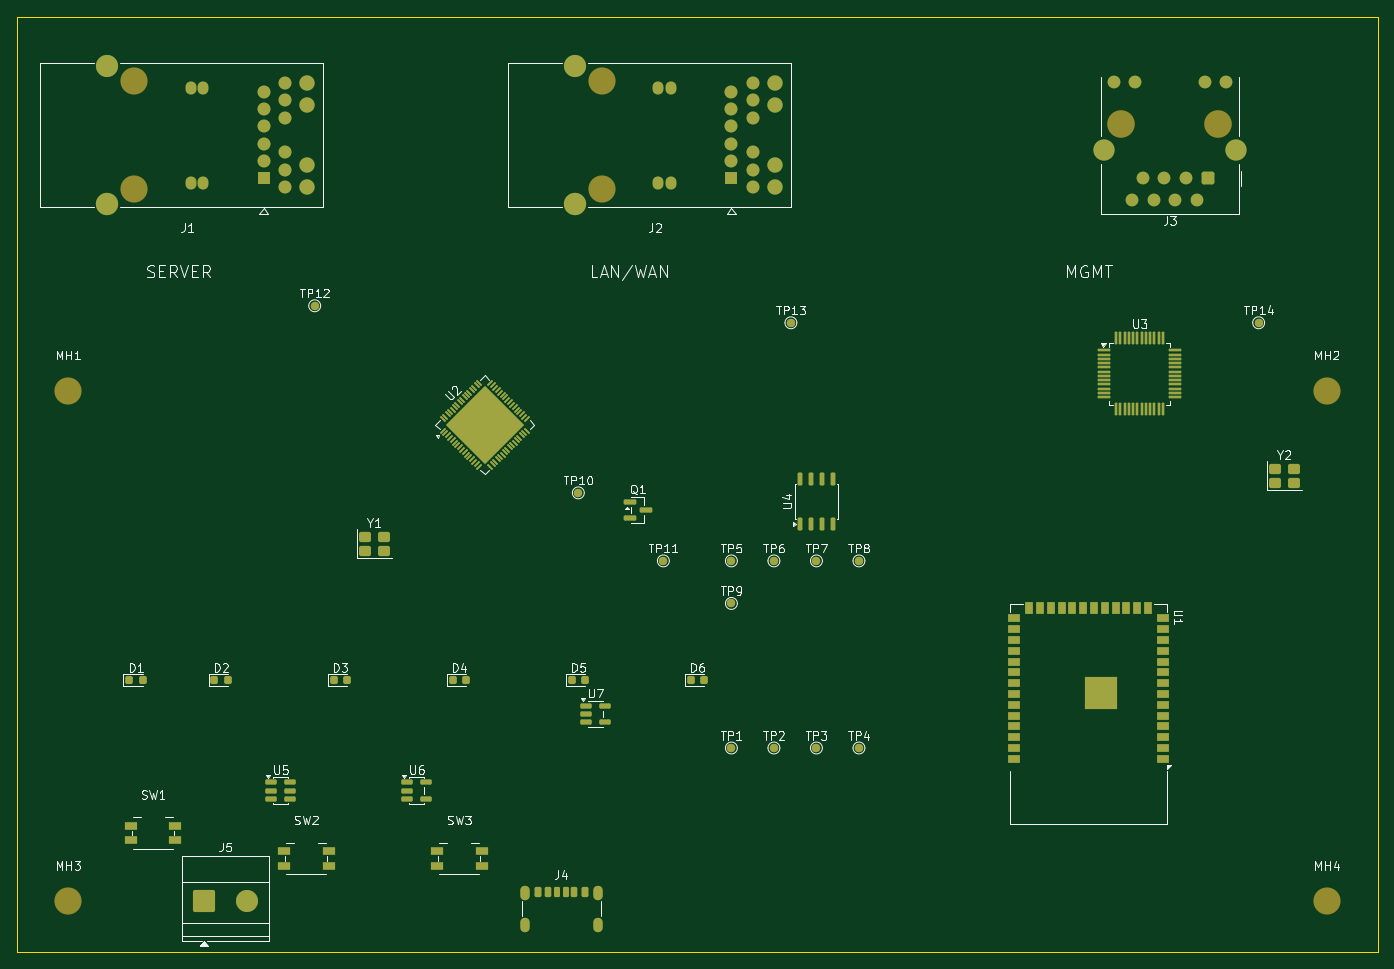
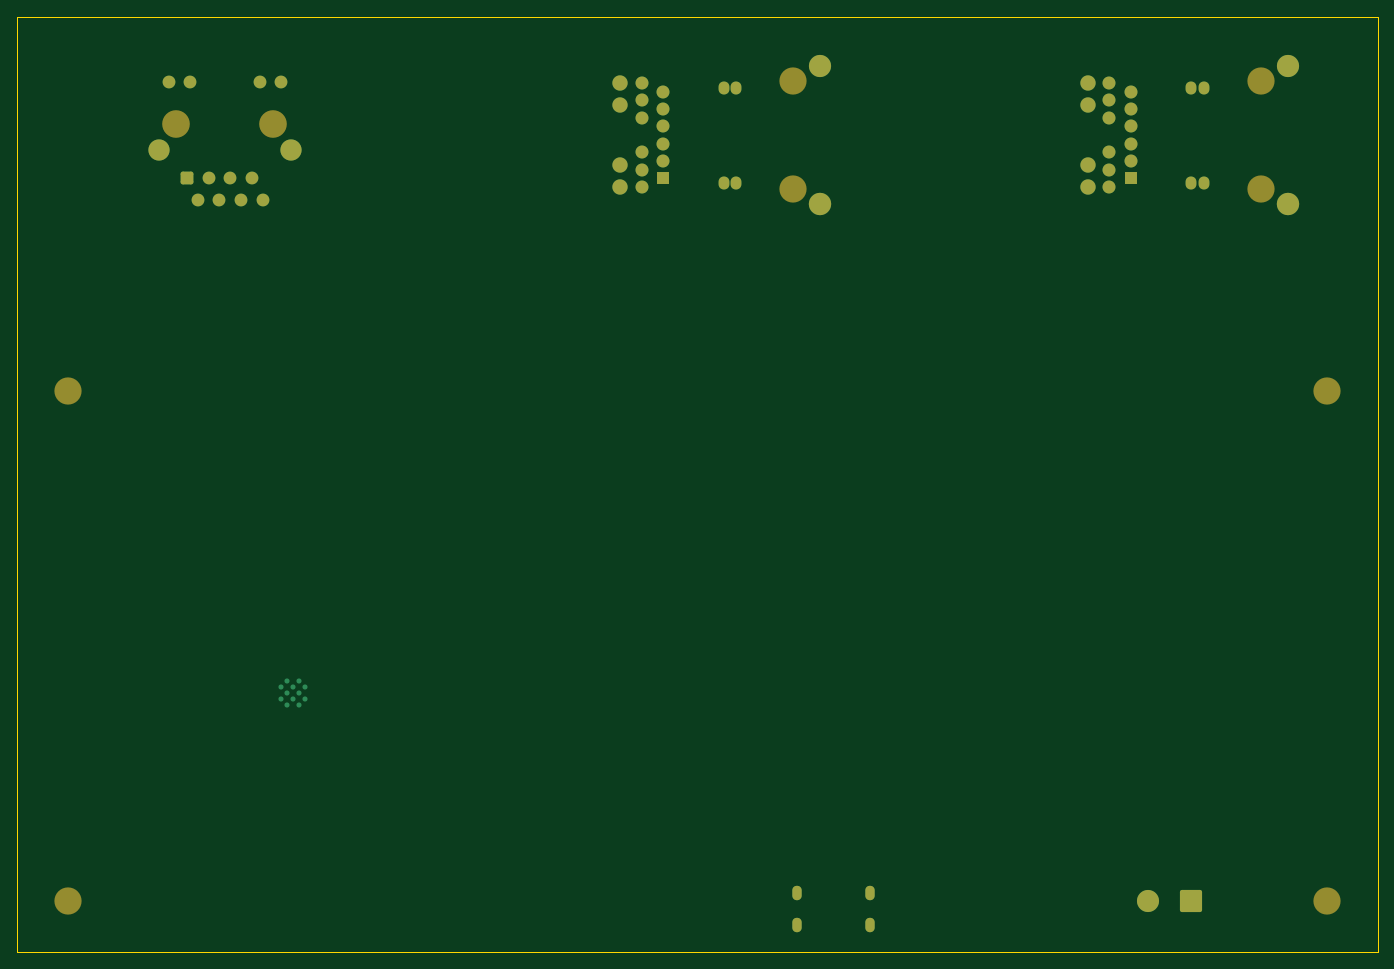
Circuit board: 9 layer files. Board 160.0 x 110.0 mm.
- bottom_copper: aetherguard-network-isolation-gateway-v1-B_Cu.gbl (4808 bytes)
- bottom_mask: aetherguard-network-isolation-gateway-v1-B_Mask.gbs (3545 bytes)
- paste: aetherguard-network-isolation-gateway-v1-B_Paste.gbp (483 bytes)
- bottom_silk: aetherguard-network-isolation-gateway-v1-B_Silkscreen.gbo (484 bytes)
- outline: aetherguard-network-isolation-gateway-v1-Edge_Cuts.gm1 (653 bytes)
- top_copper: aetherguard-network-isolation-gateway-v1-F_Cu.gtl (17141 bytes)
- top_mask: aetherguard-network-isolation-gateway-v1-F_Mask.gts (12331 bytes)
- paste: aetherguard-network-isolation-gateway-v1-F_Paste.gtp (9595 bytes)
- top_silk: aetherguard-network-isolation-gateway-v1-F_Silkscreen.gto (59638 bytes)

=== bottom_copper: aetherguard-network-isolation-gateway-v1-B_Cu.gbl ===
%TF.GenerationSoftware,KiCad,Pcbnew,9.0.7*%
%TF.CreationDate,2026-05-13T22:28:49+08:00*%
%TF.ProjectId,aetherguard-network-isolation-gateway-v1,61657468-6572-4677-9561-72642d6e6574,rev?*%
%TF.SameCoordinates,Original*%
%TF.FileFunction,Copper,L4,Bot*%
%TF.FilePolarity,Positive*%
%FSLAX46Y46*%
G04 Gerber Fmt 4.6, Leading zero omitted, Abs format (unit mm)*
G04 Created by KiCad (PCBNEW 9.0.7) date 2026-05-13 22:28:49*
%MOMM*%
%LPD*%
G01*
G04 APERTURE LIST*
G04 Aperture macros list*
%AMRoundRect*
0 Rectangle with rounded corners*
0 $1 Rounding radius*
0 $2 $3 $4 $5 $6 $7 $8 $9 X,Y pos of 4 corners*
0 Add a 4 corners polygon primitive as box body*
4,1,4,$2,$3,$4,$5,$6,$7,$8,$9,$2,$3,0*
0 Add four circle primitives for the rounded corners*
1,1,$1+$1,$2,$3*
1,1,$1+$1,$4,$5*
1,1,$1+$1,$6,$7*
1,1,$1+$1,$8,$9*
0 Add four rect primitives between the rounded corners*
20,1,$1+$1,$2,$3,$4,$5,0*
20,1,$1+$1,$4,$5,$6,$7,0*
20,1,$1+$1,$6,$7,$8,$9,0*
20,1,$1+$1,$8,$9,$2,$3,0*%
G04 Aperture macros list end*
%TA.AperFunction,ComponentPad*%
%ADD10RoundRect,0.250000X-1.050000X-1.050000X1.050000X-1.050000X1.050000X1.050000X-1.050000X1.050000X0*%
%TD*%
%TA.AperFunction,ComponentPad*%
%ADD11C,2.600000*%
%TD*%
%TA.AperFunction,ComponentPad*%
%ADD12R,1.524000X1.524000*%
%TD*%
%TA.AperFunction,ComponentPad*%
%ADD13C,1.524000*%
%TD*%
%TA.AperFunction,ComponentPad*%
%ADD14C,1.800000*%
%TD*%
%TA.AperFunction,ComponentPad*%
%ADD15O,1.270000X1.524000*%
%TD*%
%TA.AperFunction,ComponentPad*%
%ADD16C,2.630000*%
%TD*%
%TA.AperFunction,ComponentPad*%
%ADD17C,2.610000*%
%TD*%
%TA.AperFunction,ComponentPad*%
%ADD18RoundRect,0.250500X0.499500X0.499500X-0.499500X0.499500X-0.499500X-0.499500X0.499500X-0.499500X0*%
%TD*%
%TA.AperFunction,ComponentPad*%
%ADD19C,1.500000*%
%TD*%
%TA.AperFunction,ComponentPad*%
%ADD20C,2.500000*%
%TD*%
%TA.AperFunction,HeatsinkPad*%
%ADD21O,1.100000X1.700000*%
%TD*%
%TA.AperFunction,HeatsinkPad*%
%ADD22C,0.600000*%
%TD*%
G04 APERTURE END LIST*
D10*
%TO.P,J5,1*%
%TO.N,N/C*%
X22000000Y-104000000D03*
D11*
%TO.P,J5,2*%
X27000000Y-104000000D03*
%TD*%
D12*
%TO.P,J2,1*%
%TO.N,N/C*%
X84000000Y-19000000D03*
D13*
%TO.P,J2,2*%
X84000000Y-16968000D03*
%TO.P,J2,3*%
X84000000Y-14936000D03*
%TO.P,J2,4*%
X84000000Y-12904000D03*
%TO.P,J2,5*%
X84000000Y-10872000D03*
%TO.P,J2,6*%
X84000000Y-8840000D03*
%TO.P,J2,7*%
X86540000Y-20016000D03*
%TO.P,J2,8*%
X86540000Y-17984000D03*
%TO.P,J2,9*%
X86540000Y-15952000D03*
%TO.P,J2,10*%
X86540000Y-11888000D03*
%TO.P,J2,11*%
X86540000Y-9856000D03*
%TO.P,J2,12*%
X86540000Y-7824000D03*
D14*
%TO.P,J2,13*%
X89080000Y-20016000D03*
%TO.P,J2,14*%
X89080000Y-17476000D03*
%TO.P,J2,15*%
X89080000Y-10364000D03*
%TO.P,J2,16*%
X89080000Y-7824000D03*
D15*
%TO.P,J2,17*%
X76890000Y-19515000D03*
%TO.P,J2,18*%
X76890000Y-8335000D03*
%TO.P,J2,19*%
X75420000Y-19515000D03*
%TO.P,J2,20*%
X75420000Y-8335000D03*
D16*
%TO.P,J2,SH*%
X65585000Y-21984500D03*
D17*
X65585000Y-5855500D03*
%TD*%
D12*
%TO.P,J1,1*%
%TO.N,N/C*%
X29000000Y-19000000D03*
D13*
%TO.P,J1,2*%
X29000000Y-16968000D03*
%TO.P,J1,3*%
X29000000Y-14936000D03*
%TO.P,J1,4*%
X29000000Y-12904000D03*
%TO.P,J1,5*%
X29000000Y-10872000D03*
%TO.P,J1,6*%
X29000000Y-8840000D03*
%TO.P,J1,7*%
X31540000Y-20016000D03*
%TO.P,J1,8*%
X31540000Y-17984000D03*
%TO.P,J1,9*%
X31540000Y-15952000D03*
%TO.P,J1,10*%
X31540000Y-11888000D03*
%TO.P,J1,11*%
X31540000Y-9856000D03*
%TO.P,J1,12*%
X31540000Y-7824000D03*
D14*
%TO.P,J1,13*%
X34080000Y-20016000D03*
%TO.P,J1,14*%
X34080000Y-17476000D03*
%TO.P,J1,15*%
X34080000Y-10364000D03*
%TO.P,J1,16*%
X34080000Y-7824000D03*
D15*
%TO.P,J1,17*%
X21890000Y-19515000D03*
%TO.P,J1,18*%
X21890000Y-8335000D03*
%TO.P,J1,19*%
X20420000Y-19515000D03*
%TO.P,J1,20*%
X20420000Y-8335000D03*
D16*
%TO.P,J1,SH*%
X10585000Y-21984500D03*
D17*
X10585000Y-5855500D03*
%TD*%
D18*
%TO.P,J3,1*%
%TO.N,N/C*%
X140000000Y-19000000D03*
D19*
%TO.P,J3,2*%
X138740000Y-21540000D03*
%TO.P,J3,3*%
X137460000Y-19000000D03*
%TO.P,J3,4*%
X136200000Y-21540000D03*
%TO.P,J3,5*%
X134920000Y-19000000D03*
%TO.P,J3,6*%
X133660000Y-21540000D03*
%TO.P,J3,7*%
X132380000Y-19000000D03*
%TO.P,J3,8*%
X131120000Y-21540000D03*
%TO.P,J3,9*%
X142185000Y-7740000D03*
%TO.P,J3,10*%
X139645000Y-7740000D03*
%TO.P,J3,11*%
X131475000Y-7740000D03*
%TO.P,J3,12*%
X128935000Y-7740000D03*
D20*
%TO.P,J3,SH*%
X143305000Y-15690000D03*
X127815000Y-15690000D03*
%TD*%
D21*
%TO.P,J4,S1*%
%TO.N,N/C*%
X59680000Y-103000000D03*
X59680000Y-106800000D03*
X68320000Y-103000000D03*
X68320000Y-106800000D03*
%TD*%
D22*
%TO.P,U1,41*%
%TO.N,N/C*%
X128900000Y-80240000D03*
X128900000Y-78840000D03*
X128200000Y-80940000D03*
X128200000Y-79540000D03*
X128200000Y-78140000D03*
X127500000Y-80240000D03*
X127500000Y-78840000D03*
X126800000Y-80940000D03*
X126800000Y-79540000D03*
X126800000Y-78140000D03*
X126100000Y-80240000D03*
X126100000Y-78840000D03*
%TD*%
M02*

=== bottom_mask: aetherguard-network-isolation-gateway-v1-B_Mask.gbs ===
%TF.GenerationSoftware,KiCad,Pcbnew,9.0.7*%
%TF.CreationDate,2026-05-13T22:28:50+08:00*%
%TF.ProjectId,aetherguard-network-isolation-gateway-v1,61657468-6572-4677-9561-72642d6e6574,rev?*%
%TF.SameCoordinates,Original*%
%TF.FileFunction,Soldermask,Bot*%
%TF.FilePolarity,Negative*%
%FSLAX46Y46*%
G04 Gerber Fmt 4.6, Leading zero omitted, Abs format (unit mm)*
G04 Created by KiCad (PCBNEW 9.0.7) date 2026-05-13 22:28:50*
%MOMM*%
%LPD*%
G01*
G04 APERTURE LIST*
G04 Aperture macros list*
%AMRoundRect*
0 Rectangle with rounded corners*
0 $1 Rounding radius*
0 $2 $3 $4 $5 $6 $7 $8 $9 X,Y pos of 4 corners*
0 Add a 4 corners polygon primitive as box body*
4,1,4,$2,$3,$4,$5,$6,$7,$8,$9,$2,$3,0*
0 Add four circle primitives for the rounded corners*
1,1,$1+$1,$2,$3*
1,1,$1+$1,$4,$5*
1,1,$1+$1,$6,$7*
1,1,$1+$1,$8,$9*
0 Add four rect primitives between the rounded corners*
20,1,$1+$1,$2,$3,$4,$5,0*
20,1,$1+$1,$4,$5,$6,$7,0*
20,1,$1+$1,$6,$7,$8,$9,0*
20,1,$1+$1,$8,$9,$2,$3,0*%
G04 Aperture macros list end*
%ADD10C,3.200000*%
%ADD11RoundRect,0.250000X-1.050000X-1.050000X1.050000X-1.050000X1.050000X1.050000X-1.050000X1.050000X0*%
%ADD12C,2.600000*%
%ADD13R,1.524000X1.524000*%
%ADD14C,1.524000*%
%ADD15C,1.800000*%
%ADD16O,1.270000X1.524000*%
%ADD17C,2.630000*%
%ADD18C,2.610000*%
%ADD19C,3.250000*%
%ADD20RoundRect,0.250500X0.499500X0.499500X-0.499500X0.499500X-0.499500X-0.499500X0.499500X-0.499500X0*%
%ADD21C,1.500000*%
%ADD22C,2.500000*%
%ADD23O,1.100000X1.700000*%
G04 APERTURE END LIST*
D10*
%TO.C,MH4*%
X154000000Y-104000000D03*
%TD*%
%TO.C,MH2*%
X154000000Y-44000000D03*
%TD*%
%TO.C,MH3*%
X6000000Y-104000000D03*
%TD*%
D11*
%TO.C,J5*%
X22000000Y-104000000D03*
D12*
X27000000Y-104000000D03*
%TD*%
D10*
%TO.C,MH1*%
X6000000Y-44000000D03*
%TD*%
%TO.C,J2*%
X68760000Y-20270000D03*
X68760000Y-7570000D03*
D13*
X84000000Y-19000000D03*
D14*
X84000000Y-16968000D03*
X84000000Y-14936000D03*
X84000000Y-12904000D03*
X84000000Y-10872000D03*
X84000000Y-8840000D03*
X86540000Y-20016000D03*
X86540000Y-17984000D03*
X86540000Y-15952000D03*
X86540000Y-11888000D03*
X86540000Y-9856000D03*
X86540000Y-7824000D03*
D15*
X89080000Y-20016000D03*
X89080000Y-17476000D03*
X89080000Y-10364000D03*
X89080000Y-7824000D03*
D16*
X76890000Y-19515000D03*
X76890000Y-8335000D03*
X75420000Y-19515000D03*
X75420000Y-8335000D03*
D17*
X65585000Y-21984500D03*
D18*
X65585000Y-5855500D03*
%TD*%
D10*
%TO.C,J1*%
X13760000Y-20270000D03*
X13760000Y-7570000D03*
D13*
X29000000Y-19000000D03*
D14*
X29000000Y-16968000D03*
X29000000Y-14936000D03*
X29000000Y-12904000D03*
X29000000Y-10872000D03*
X29000000Y-8840000D03*
X31540000Y-20016000D03*
X31540000Y-17984000D03*
X31540000Y-15952000D03*
X31540000Y-11888000D03*
X31540000Y-9856000D03*
X31540000Y-7824000D03*
D15*
X34080000Y-20016000D03*
X34080000Y-17476000D03*
X34080000Y-10364000D03*
X34080000Y-7824000D03*
D16*
X21890000Y-19515000D03*
X21890000Y-8335000D03*
X20420000Y-19515000D03*
X20420000Y-8335000D03*
D17*
X10585000Y-21984500D03*
D18*
X10585000Y-5855500D03*
%TD*%
D19*
%TO.C,J3*%
X141275000Y-12640000D03*
X129845000Y-12640000D03*
D20*
X140000000Y-19000000D03*
D21*
X138740000Y-21540000D03*
X137460000Y-19000000D03*
X136200000Y-21540000D03*
X134920000Y-19000000D03*
X133660000Y-21540000D03*
X132380000Y-19000000D03*
X131120000Y-21540000D03*
X142185000Y-7740000D03*
X139645000Y-7740000D03*
X131475000Y-7740000D03*
X128935000Y-7740000D03*
D22*
X143305000Y-15690000D03*
X127815000Y-15690000D03*
%TD*%
D23*
%TO.C,J4*%
X59680000Y-103000000D03*
X59680000Y-106800000D03*
X68320000Y-103000000D03*
X68320000Y-106800000D03*
%TD*%
M02*

=== paste: aetherguard-network-isolation-gateway-v1-B_Paste.gbp ===
%TF.GenerationSoftware,KiCad,Pcbnew,9.0.7*%
%TF.CreationDate,2026-05-13T22:28:49+08:00*%
%TF.ProjectId,aetherguard-network-isolation-gateway-v1,61657468-6572-4677-9561-72642d6e6574,rev?*%
%TF.SameCoordinates,Original*%
%TF.FileFunction,Paste,Bot*%
%TF.FilePolarity,Positive*%
%FSLAX46Y46*%
G04 Gerber Fmt 4.6, Leading zero omitted, Abs format (unit mm)*
G04 Created by KiCad (PCBNEW 9.0.7) date 2026-05-13 22:28:49*
%MOMM*%
%LPD*%
G01*
G04 APERTURE LIST*
G04 APERTURE END LIST*
M02*

=== bottom_silk: aetherguard-network-isolation-gateway-v1-B_Silkscreen.gbo ===
%TF.GenerationSoftware,KiCad,Pcbnew,9.0.7*%
%TF.CreationDate,2026-05-13T22:28:49+08:00*%
%TF.ProjectId,aetherguard-network-isolation-gateway-v1,61657468-6572-4677-9561-72642d6e6574,rev?*%
%TF.SameCoordinates,Original*%
%TF.FileFunction,Legend,Bot*%
%TF.FilePolarity,Positive*%
%FSLAX46Y46*%
G04 Gerber Fmt 4.6, Leading zero omitted, Abs format (unit mm)*
G04 Created by KiCad (PCBNEW 9.0.7) date 2026-05-13 22:28:49*
%MOMM*%
%LPD*%
G01*
G04 APERTURE LIST*
G04 APERTURE END LIST*
M02*

=== outline: aetherguard-network-isolation-gateway-v1-Edge_Cuts.gm1 ===
%TF.GenerationSoftware,KiCad,Pcbnew,9.0.7*%
%TF.CreationDate,2026-05-13T22:28:50+08:00*%
%TF.ProjectId,aetherguard-network-isolation-gateway-v1,61657468-6572-4677-9561-72642d6e6574,rev?*%
%TF.SameCoordinates,Original*%
%TF.FileFunction,Profile,NP*%
%FSLAX46Y46*%
G04 Gerber Fmt 4.6, Leading zero omitted, Abs format (unit mm)*
G04 Created by KiCad (PCBNEW 9.0.7) date 2026-05-13 22:28:50*
%MOMM*%
%LPD*%
G01*
G04 APERTURE LIST*
%TA.AperFunction,Profile*%
%ADD10C,0.100000*%
%TD*%
G04 APERTURE END LIST*
D10*
X160000000Y0D02*
X160000000Y-110000000D01*
X0Y0D02*
X160000000Y0D01*
X0Y-110000000D02*
X0Y0D01*
X160000000Y-110000000D02*
X0Y-110000000D01*
M02*

=== top_copper: aetherguard-network-isolation-gateway-v1-F_Cu.gtl (17141 bytes, source omitted) ===
=== top_mask: aetherguard-network-isolation-gateway-v1-F_Mask.gts (12331 bytes, source omitted) ===
=== paste: aetherguard-network-isolation-gateway-v1-F_Paste.gtp (9595 bytes, source omitted) ===
=== top_silk: aetherguard-network-isolation-gateway-v1-F_Silkscreen.gto (59638 bytes, source omitted) ===
